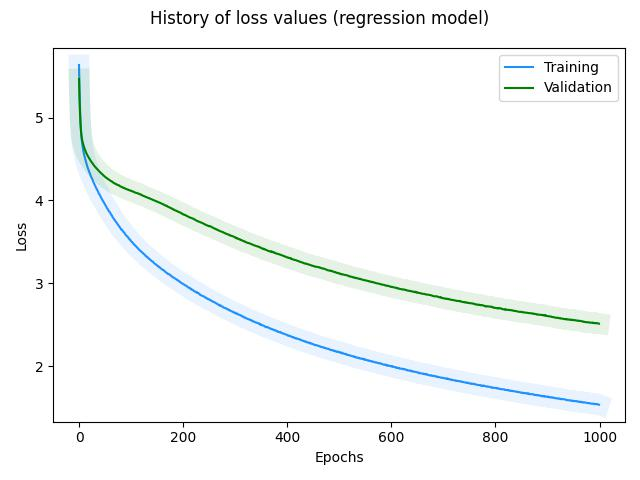

Values plotted in this chart, from the file beside it:
, loss, val_loss
0, 5.635, 5.466
1, 5.326, 5.213
2, 5.101, 5.027
3, 4.93, 4.907
4, 4.82, 4.823
5, 4.739, 4.769
6, 4.69, 4.731
7, 4.643, 4.702
8, 4.608, 4.677
9, 4.576, 4.657
10, 4.547, 4.637
11, 4.522, 4.619
12, 4.497, 4.602
13, 4.469, 4.587
14, 4.451, 4.572
15, 4.428, 4.558
16, 4.408, 4.546
17, 4.389, 4.535
18, 4.371, 4.524
19, 4.357, 4.513
20, 4.338, 4.501
21, 4.324, 4.491
22, 4.305, 4.482
23, 4.289, 4.472
24, 4.274, 4.463
25, 4.263, 4.455
26, 4.249, 4.446
27, 4.231, 4.438
28, 4.216, 4.428
29, 4.203, 4.42
30, 4.19, 4.412
31, 4.175, 4.406
32, 4.161, 4.397
33, 4.148, 4.391
34, 4.136, 4.384
35, 4.125, 4.377
36, 4.114, 4.37
37, 4.1, 4.365
38, 4.081, 4.357
39, 4.076, 4.351
40, 4.065, 4.343
41, 4.051, 4.337
42, 4.038, 4.331
43, 4.027, 4.325
44, 4.017, 4.319
45, 4.006, 4.314
46, 3.992, 4.308
47, 3.984, 4.3
48, 3.972, 4.297
49, 3.957, 4.29
50, 3.948, 4.284
51, 3.939, 4.279
52, 3.929, 4.275
53, 3.916, 4.27
54, 3.903, 4.267
55, 3.898, 4.261
56, 3.885, 4.256
57, 3.873, 4.253
58, 3.863, 4.248
59, 3.861, 4.244
... 940 more rows
